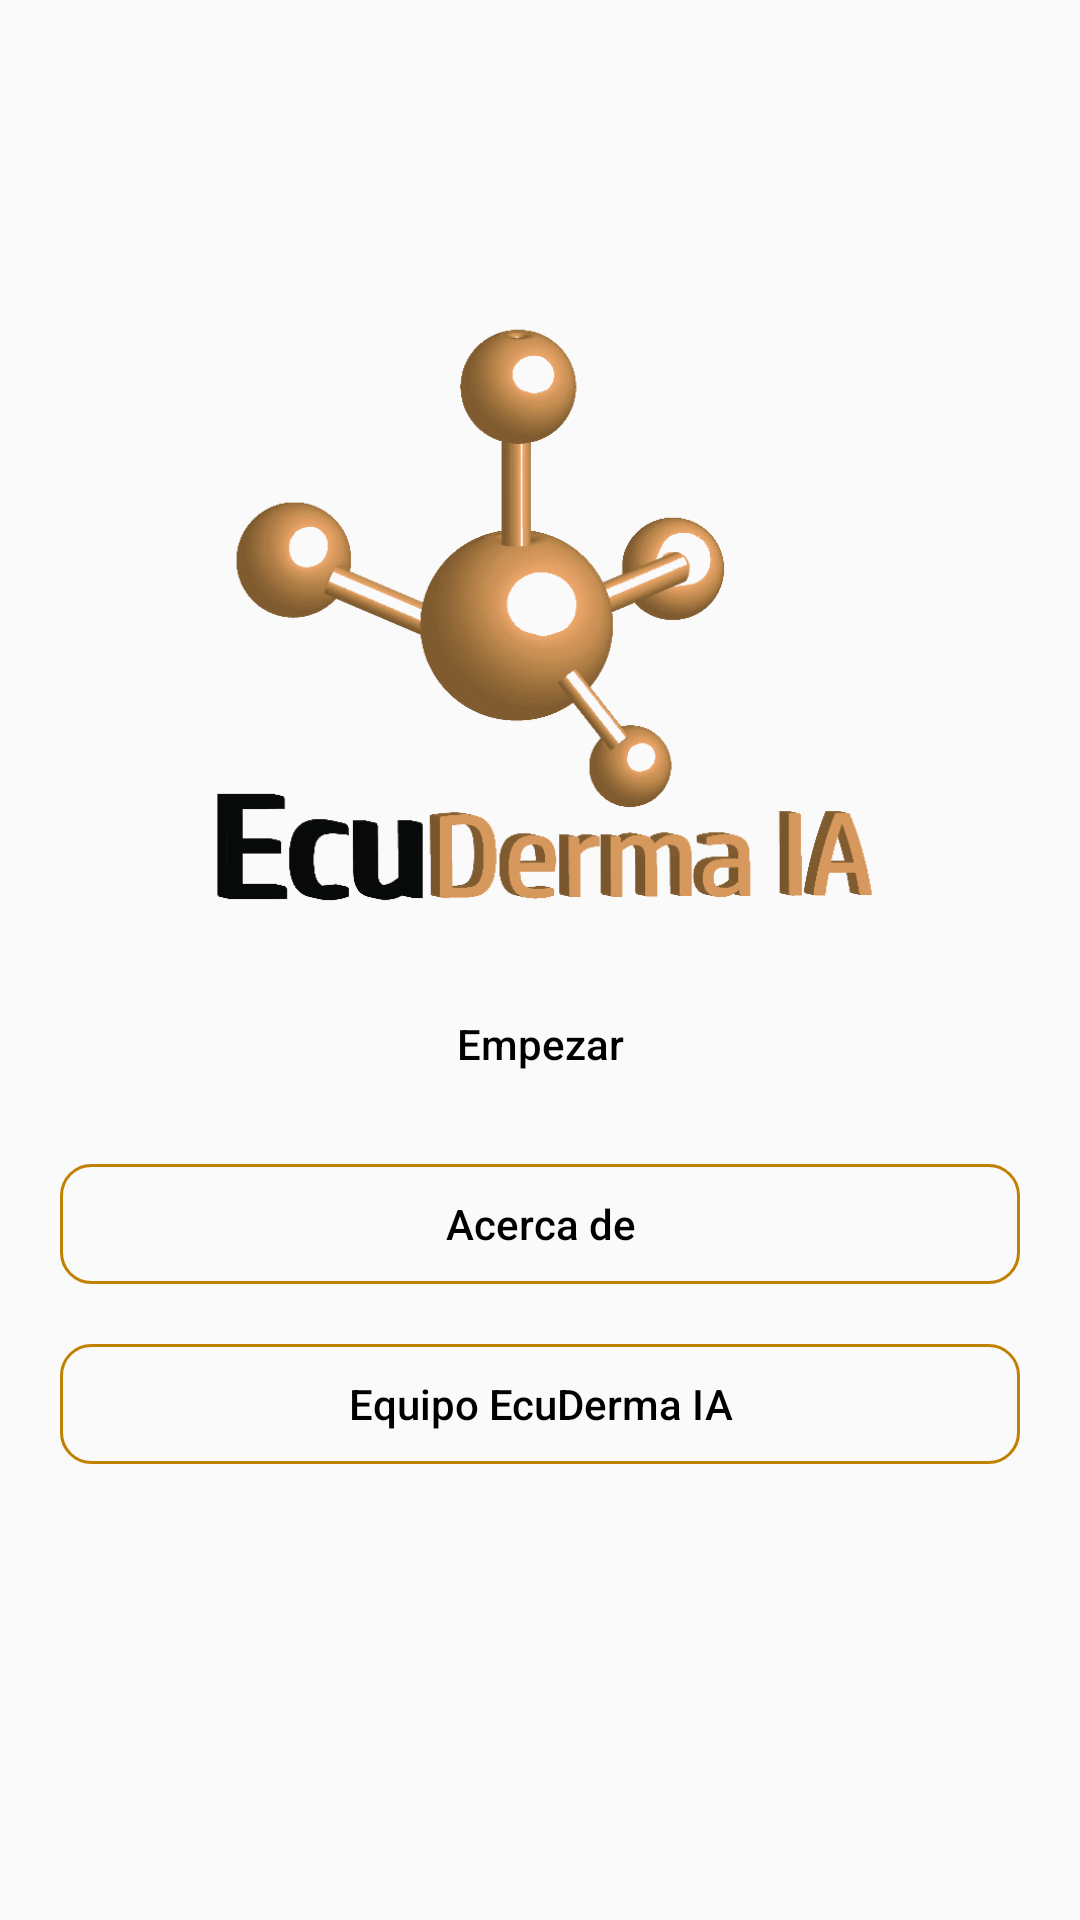

Here is an Android app screen rendered from its layout file. Give the layout XML and the strings, colors and styles it references.
<!-- AndroidManifest.xml: application theme AppTheme -->
<!-- res/layout/activity_start.xml -->
<?xml version="1.0" encoding="utf-8"?>
<LinearLayout xmlns:android="http://schemas.android.com/apk/res/android"
    xmlns:app="http://schemas.android.com/apk/res-auto"
    xmlns:tools="http://schemas.android.com/tools"
    android:layout_width="match_parent"
    android:layout_height="match_parent"
    android:orientation="vertical"
    android:paddingLeft="20dp"
    android:paddingRight="20dp"
    android:paddingTop="16dp"
    tools:context=".StartActivity">
    <LinearLayout xmlns:android="http://schemas.android.com/apk/res/android"
        xmlns:app="http://schemas.android.com/apk/res-auto"
        xmlns:tools="http://schemas.android.com/tools"
        android:layout_width="match_parent"
        android:layout_height="match_parent"
        android:orientation="vertical"
        android:layout_marginBottom="80dp"
        android:gravity="center"
        tools:context=".StartActivity">
        <ImageView
            android:id="@+id/logo"
            android:layout_width="match_parent"
            android:layout_height="240dp"
            android:layout_gravity="center"
            app:srcCompat="@drawable/logo_ecuderma_resized" />
        <Button
            android:id="@+id/btnStart"
            android:layout_width="match_parent"
            android:layout_height="40dp"
            android:layout_gravity="bottom|center"
            android:layout_marginBottom="20dp"
            android:text="@string/start"
            android:textAllCaps="false"
            android:background="@drawable/button_border"
            android:textColor="@android:color/black" />

        <Button
            android:id="@+id/btnInfo"
            android:layout_width="match_parent"
            android:layout_height="40dp"
            android:layout_marginBottom="20dp"
            android:layout_gravity="bottom|center"
            android:text="@string/app_information"
            android:textAllCaps="false"
            android:background="@drawable/button_border_soft"
            android:textColor="@android:color/black" />

        <Button
            android:id="@+id/btnTeam"
            android:layout_width="match_parent"
            android:layout_height="40dp"
            android:layout_gravity="bottom|center"
            android:text="@string/team_information"
            android:textAllCaps="false"
            android:background="@drawable/button_border_soft"
            android:textColor="@android:color/black" />
    </LinearLayout>
</LinearLayout>
<!-- resources referenced by this layout -->
<resources>
  <!-- drawable button_border_soft (drawable) -->
  <?xml version="1.0" encoding="utf-8"?>
  <selector xmlns:android="http://schemas.android.com/apk/res/android">
      <item>
          <shape android:shape="rectangle">
              <stroke android:width="1dp" android:color="@color/colorLogo"/>
              <corners android:radius="10dp"/>
          </shape>
      </item>
  </selector>
  <!-- drawable logo_ecuderma_resized: png bitmap (drawable, 97295 bytes) -->
  <string name="app_information">Acerca de</string>
  <string name="start">Empezar</string>
  <string name="team_information">Equipo EcuDerma IA</string>
  <style name="AppTheme" parent="Theme.AppCompat.Light.DarkActionBar">
          <item name="colorPrimary">@color/colorPrimary</item>
          <item name="colorPrimaryDark">@color/colorPrimaryDark</item>
          <item name="colorAccent">@color/colorAccent</item>.
      </style>
  <color name="colorLogo">#C08000</color>
  <color name="colorPrimary">#F06E52</color>
  <color name="colorPrimaryDark">#F5C7B9</color>
  <color name="colorAccent">#FDBEA8</color>
</resources>
